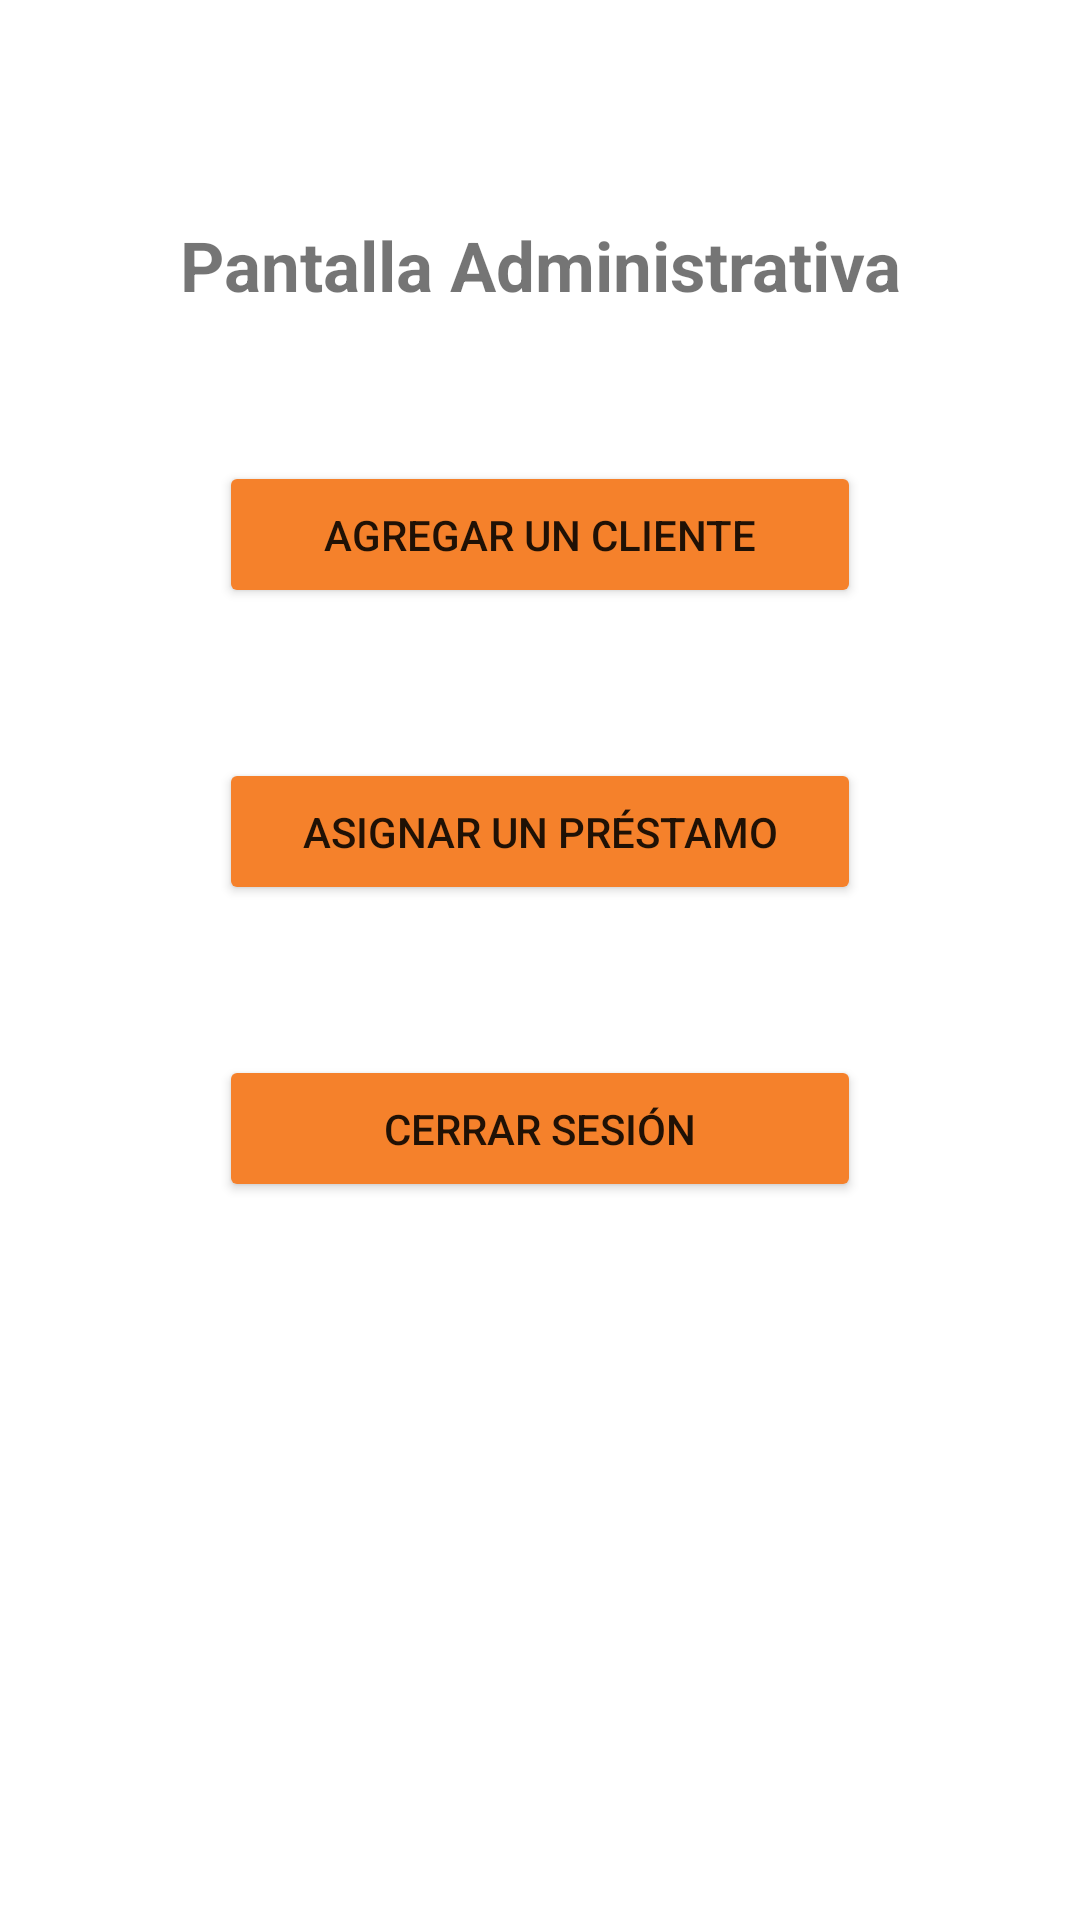

Here is an Android app screen rendered from its layout file. Give the layout XML and the strings, colors and styles it references.
<!-- AndroidManifest.xml: application theme Theme.Proyectomoviles -->
<!-- res/layout/activity_admin_main.xml -->
<?xml version="1.0" encoding="utf-8"?>
<RelativeLayout xmlns:android="http://schemas.android.com/apk/res/android"
    xmlns:tools="http://schemas.android.com/tools"
    android:layout_width="match_parent"
    android:layout_height="match_parent"
    android:padding="23dp">

    <TextView
        android:id="@+id/title_textview"
        android:layout_width="wrap_content"
        android:layout_height="wrap_content"
        android:layout_alignParentStart="true"
        android:layout_alignParentTop="true"
        android:layout_alignParentEnd="true"
        android:layout_marginStart="33dp"
        android:layout_marginTop="50dp"
        android:layout_marginEnd="33dp"
        android:text="@string/pantalla_administrativa"
        android:textStyle="bold"
        android:textSize="23sp"
        android:gravity="center" />


    <Button
        android:id="@+id/add_client_button"
        android:layout_width="match_parent"
        android:layout_height="wrap_content"
        android:layout_below="@id/title_textview"
        android:layout_marginStart="50dp"
        android:layout_marginTop="50dp"
        android:layout_marginEnd="50dp"
        android:backgroundTint="@color/soldelLogo"
        android:padding="15dp"
        android:text="@string/agregar_un_cliente"
        tools:ignore="TextContrastCheck,VisualLintButtonSize" />

    <Button
        android:id="@+id/assign_loan_button"
        android:layout_width="match_parent"
        android:layout_height="wrap_content"
        android:layout_below="@id/add_client_button"
        android:layout_marginStart="50dp"
        android:layout_marginTop="50dp"
        android:layout_marginEnd="50dp"
        android:backgroundTint="@color/soldelLogo"
        android:padding="15dp"
        android:text="@string/asignar_un_pr_stamo"
        tools:ignore="TextContrastCheck,VisualLintButtonSize" />

    <Button
        android:id="@+id/logout_button"
        android:layout_width="match_parent"
        android:layout_height="wrap_content"
        android:layout_below="@id/assign_loan_button"
        android:layout_marginStart="50dp"
        android:layout_marginTop="50dp"
        android:layout_marginEnd="50dp"
        android:backgroundTint="@color/soldelLogo"
        android:padding="15dp"
        android:text="@string/cerrar_sesi_n"
        tools:ignore="TextContrastCheck,VisualLintButtonSize" />

</RelativeLayout>
<!-- resources referenced by this layout -->
<resources>
  <color name="soldelLogo">#f5812b</color>
  <string name="agregar_un_cliente">Agregar un cliente</string>
  <string name="asignar_un_pr_stamo">Asignar un Préstamo</string>
  <string name="cerrar_sesi_n">Cerrar sesión</string>
  <string name="pantalla_administrativa">Pantalla Administrativa</string>
  <style name="Theme.Proyectomoviles" parent="Theme.MaterialComponents.DayNight.DarkActionBar">
          
          <item name="colorPrimary">@color/backgroundDelLogo</item>
          <item name="colorPrimaryVariant">@color/backgroundDelLogo</item>
          <item name="colorOnPrimary">@color/white</item>
          
          <item name="colorSecondary">@color/teal_200</item>
          <item name="colorSecondaryVariant">@color/teal_700</item>
          <item name="colorOnSecondary">@color/black</item>
          
          <item name="android:statusBarColor">?attr/colorPrimaryVariant</item>
          
      </style>
  <color name="backgroundDelLogo">#015c56</color>
  <color name="white">#FFFFFFFF</color>
  <color name="teal_200">#FF03DAC5</color>
  <color name="teal_700">#FF018786</color>
  <color name="black">#FF000000</color>
</resources>
